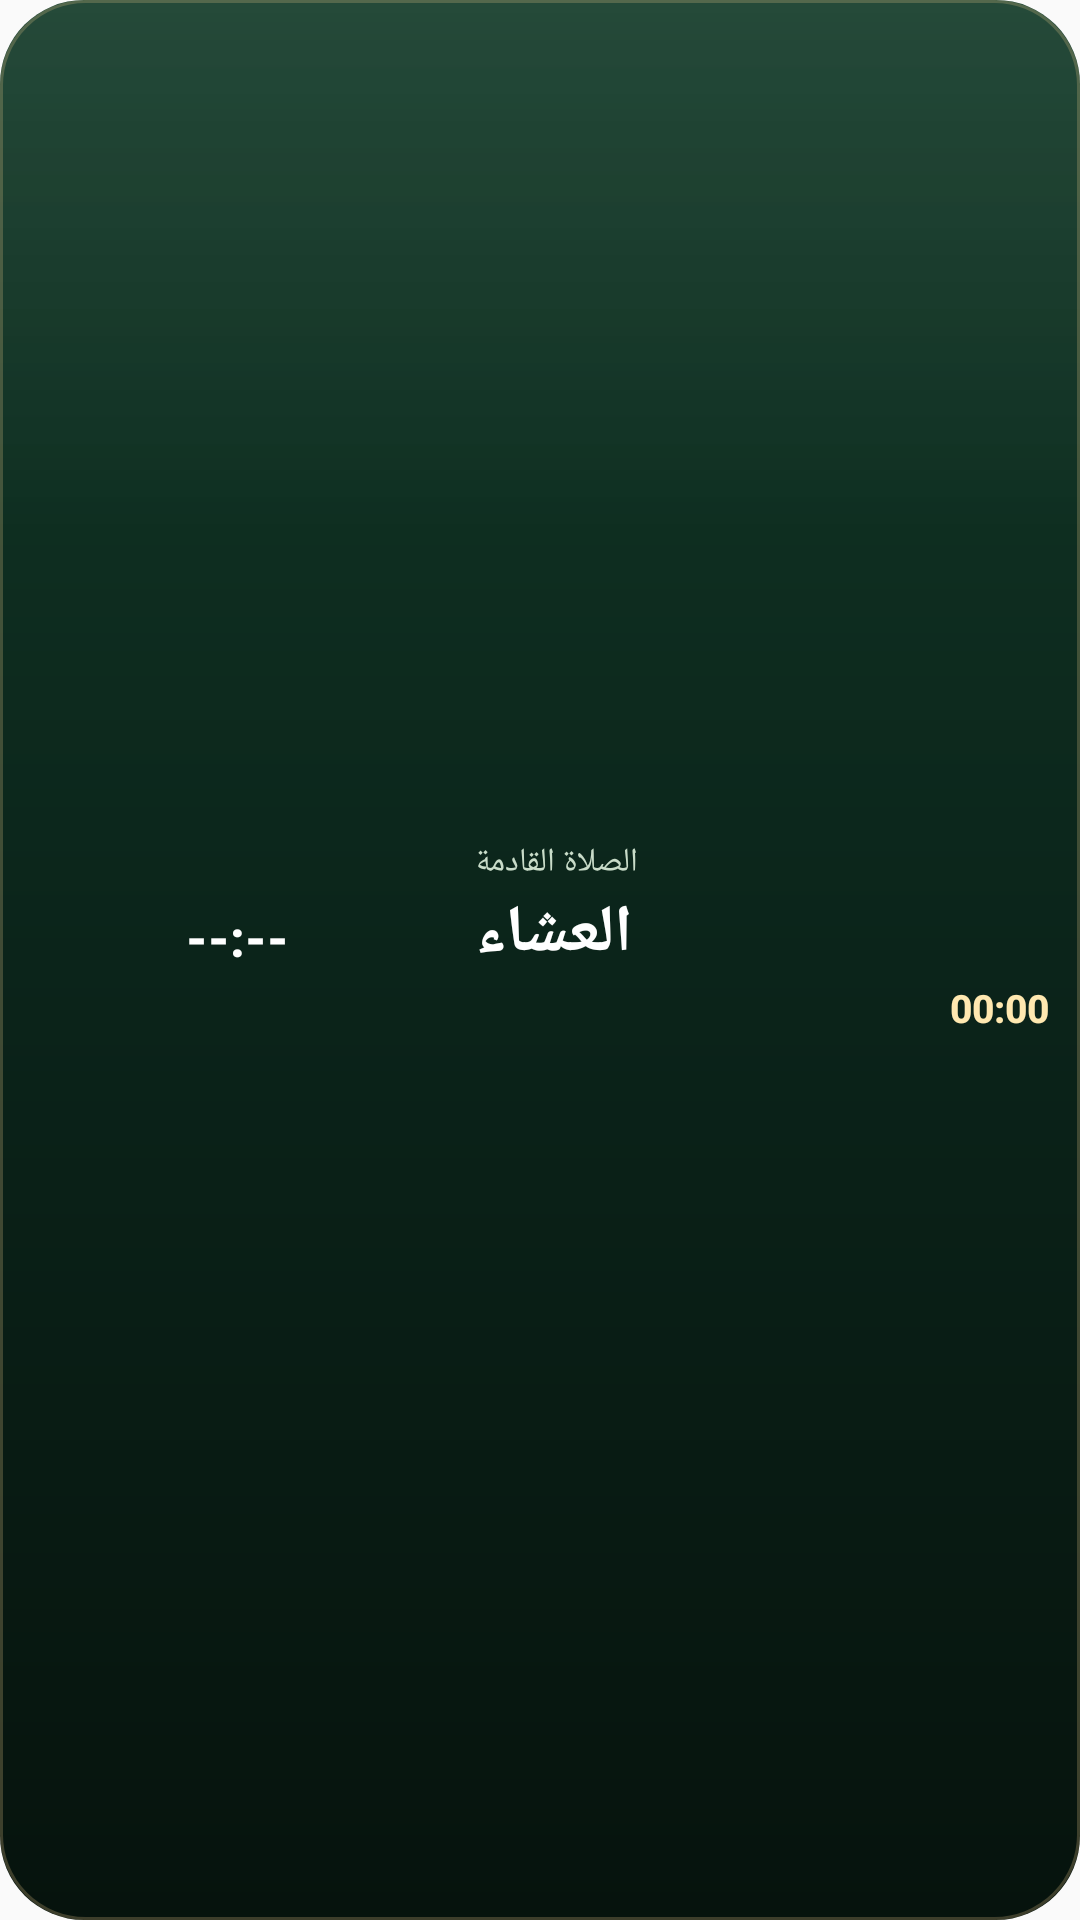

Produce the Android XML layout that renders to this screen, including the resource entries it uses.
<!-- AndroidManifest.xml: application theme AppTheme -->
<!-- res/layout/noor_widget_prayer.xml -->
<?xml version="1.0" encoding="utf-8"?>
<FrameLayout xmlns:android="http://schemas.android.com/apk/res/android"
    android:id="@+id/noor_widget_root"
    android:layout_width="match_parent"
    android:layout_height="match_parent"
    android:background="@drawable/noor_widget_background">

    
    <ImageView
        android:id="@+id/prayer_sky"
        android:layout_width="match_parent"
        android:layout_height="match_parent"
        android:scaleType="fitXY"
        android:importantForAccessibility="no" />

    
    <ViewFlipper
        android:id="@+id/prayer_stars_flipper"
        android:layout_width="match_parent"
        android:layout_height="match_parent"
        android:autoStart="true"
        android:flipInterval="1400"
        android:inAnimation="@anim/widget_star_in"
        android:outAnimation="@anim/widget_star_out"
        android:importantForAccessibility="no">
        <ImageView
            android:id="@+id/prayer_stars"
            android:layout_width="match_parent"
            android:layout_height="match_parent"
            android:scaleType="fitXY"
            android:importantForAccessibility="no" />
        <ImageView
            android:id="@+id/prayer_stars_2"
            android:layout_width="match_parent"
            android:layout_height="match_parent"
            android:scaleType="fitXY"
            android:importantForAccessibility="no" />
        <ImageView
            android:id="@+id/prayer_stars_3"
            android:layout_width="match_parent"
            android:layout_height="match_parent"
            android:scaleType="fitXY"
            android:importantForAccessibility="no" />
    </ViewFlipper>

    <LinearLayout
        android:layout_width="match_parent"
        android:layout_height="match_parent"
        android:gravity="center_vertical"
        android:orientation="horizontal"
        android:padding="10dp">

    
    <FrameLayout
        android:layout_width="0dp"
        android:layout_height="match_parent"
        android:layout_weight="0.42">

        <ImageView
            android:id="@+id/prayer_ring"
            android:layout_width="match_parent"
            android:layout_height="match_parent"
            android:layout_gravity="center"
            android:scaleType="fitCenter"
            android:importantForAccessibility="no" />

        <LinearLayout
            android:layout_width="match_parent"
            android:layout_height="match_parent"
            android:gravity="center"
            android:orientation="vertical">

            <TextView
                android:id="@+id/prayer_ring_time"
                android:layout_width="wrap_content"
                android:layout_height="wrap_content"
                android:includeFontPadding="false"
                android:text="--:--"
                android:textColor="@color/widget_text_primary"
                android:textSize="17sp"
                android:fontFamily="sans-serif-medium"
                android:textStyle="bold" />

            <TextView
                android:id="@+id/prayer_ring_ampm"
                android:layout_width="wrap_content"
                android:layout_height="wrap_content"
                android:text=""
                android:textColor="@color/widget_text_secondary"
                android:textSize="10sp" />
        </LinearLayout>
    </FrameLayout>

    
    <LinearLayout
        android:layout_width="0dp"
        android:layout_height="wrap_content"
        android:layout_weight="0.58"
        android:layout_marginStart="10dp"
        android:gravity="end"
        android:orientation="vertical">

        <TextView
            android:id="@+id/noor_widget_title"
            android:layout_width="match_parent"
            android:layout_height="wrap_content"
            android:gravity="end"
            android:text="الصلاة القادمة"
            android:textColor="@color/widget_text_secondary"
            android:textSize="11sp" />

        <TextView
            android:id="@+id/noor_widget_phrase"
            android:layout_width="match_parent"
            android:layout_height="wrap_content"
            android:layout_marginTop="1dp"
            android:ellipsize="end"
            android:gravity="end"
            android:maxLines="1"
            android:includeFontPadding="false"
            android:text="العشاء"
            android:textColor="@color/widget_text_primary"
            android:textSize="22sp"
            android:fontFamily="sans-serif-medium"
            android:textStyle="bold" />

        
        <Chronometer
            android:id="@+id/prayer_countdown"
            android:layout_width="match_parent"
            android:layout_height="wrap_content"
            android:layout_marginTop="1dp"
            android:gravity="end"
            android:text=""
            android:textColor="@color/widget_text_accent"
            android:textSize="13sp"
            android:fontFamily="sans-serif-medium"
            android:textStyle="bold" />

        <TextView
            android:id="@+id/prayer_countdown_static"
            android:layout_width="match_parent"
            android:layout_height="wrap_content"
            android:layout_marginTop="1dp"
            android:gravity="end"
            android:text=""
            android:textColor="@color/widget_text_accent"
            android:textSize="13sp"
            android:fontFamily="sans-serif-medium"
            android:textStyle="bold"
            android:visibility="gone" />

        <TextView
            android:id="@+id/noor_widget_date"
            android:layout_width="match_parent"
            android:layout_height="wrap_content"
            android:layout_marginTop="3dp"
            android:gravity="end"
            android:textColor="@color/widget_text_secondary"
            android:textSize="9sp" />
    </LinearLayout>

    </LinearLayout>

</FrameLayout>
<!-- resources referenced by this layout -->
<resources>
  <color name="widget_text_accent">#FFE8B0</color>
  <color name="widget_text_primary">#FFFFFF</color>
  <color name="widget_text_secondary">#C9DCC9</color>
  <!-- drawable noor_widget_background (drawable) -->
  <?xml version="1.0" encoding="utf-8"?>
  <layer-list xmlns:android="http://schemas.android.com/apk/res/android">
      <item>
          <shape android:shape="rectangle">
              <corners android:radius="@dimen/widget_corner_radius" />
              <gradient
                  android:angle="270"
                  android:startColor="#123A28"
                  android:centerColor="#0B241A"
                  android:endColor="#06130D" />
          </shape>
      </item>
      <item>
          <shape android:shape="rectangle">
              <corners android:radius="@dimen/widget_corner_radius" />
              <gradient
                  android:angle="270"
                  android:startColor="#14FFFFFF"
                  android:centerColor="#00FFFFFF"
                  android:endColor="#00000000"
                  android:centerY="0.28" />
          </shape>
      </item>
      <item>
          <shape android:shape="rectangle">
              <corners android:radius="@dimen/widget_corner_radius" />
              <stroke android:width="1dp" android:color="#3DEAC98A" />
          </shape>
      </item>
  </layer-list>
  <style name="AppTheme" parent="Theme.AppCompat.Light.DarkActionBar">
          
          <item name="colorPrimary">@color/colorPrimary</item>
          <item name="colorPrimaryDark">@color/colorPrimaryDark</item>
          <item name="colorAccent">@color/colorAccent</item>
      </style>
  <dimen name="widget_corner_radius">26dp</dimen>
  <color name="colorPrimary">#2F4F37</color>
  <color name="colorPrimaryDark">#1a2e1e</color>
  <color name="colorAccent">#7EC8A4</color>
</resources>
